Run: headless pygame with SDL's dummy video driver; simulated clock (each Clock.tick advances the game by its frame time, no real sleeping); random seed 0; keys injected as events and as key.get_pressed() state; mouse plan: one left click at the window centre at the start of phase 2, then a move to the lower-right quarter at the start of phase 3.
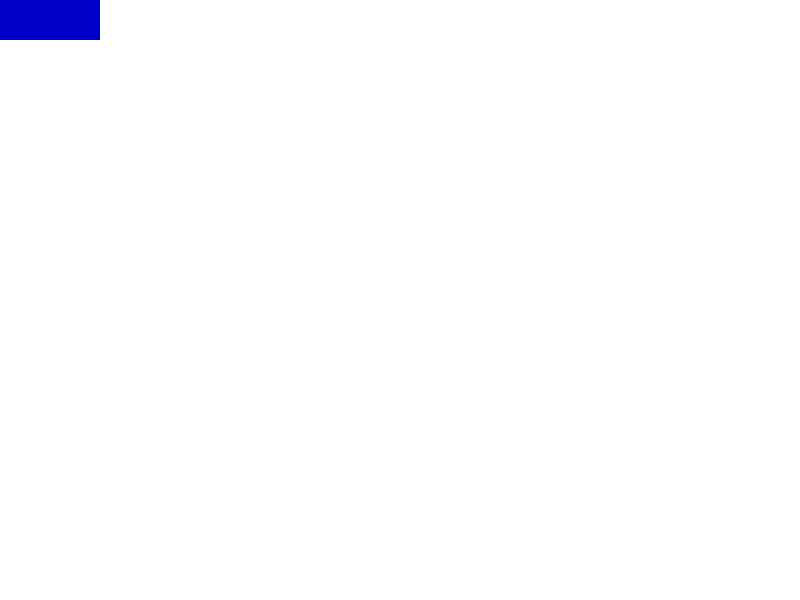
Frame 1 of 4 · flips 1–60 · no input
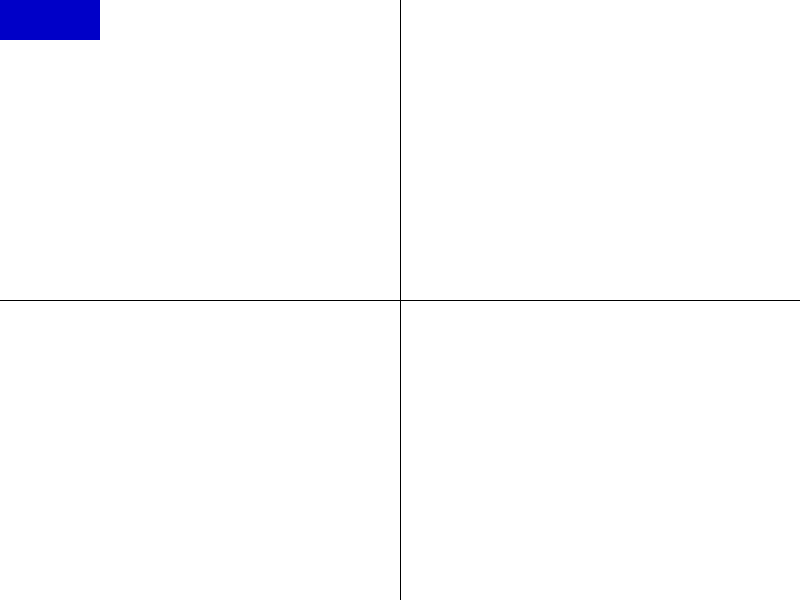
Frame 2 of 4 · flips 61–180 · clicked the window centre · tapped SPACE, RETURN · held RIGHT (→), D
Frame 3 of 4 · flips 181–300 · moved the mouse to the lower-right quarter · held DOWN (↓), S · screen unchanged from frame 2, image omitted
Frame 4 of 4 · flips 301–420 · held LEFT (←), A, UP (↑), W · screen unchanged from frame 3, image omitted

The pygame program that drew these frames:

import pygame
import sys

def desenhar_reta_DDA(t1, t2):
    print("Traçando reta usando o algoritmo DDA")
    
    # Extrai as coordenadas X e Y das tuplas
    x1, y1 = t1
    x2, y2 = t2
    
    # 1. Calcula as diferenças (Deltas)
    dx = x2 - x1
    dy = y2 - y1
    
    # 2. Descobre o número total de passos baseando-se no maior deslocamento absoluto
    passos = max(abs(dx), abs(dy))
    
    # Proteção: Se a pessoa clicou duas vezes exatamente no mesmo pixel
    if passos == 0:
        tela.set_at((x1, y1), PRETO)
        return
        
    # 3. Calcula a taxa de incremento para os eixos (Isso vai gerar números com decimais)
    x_inc = dx / passos
    y_inc = dy / passos
    
    # 4. Define o ponto de partida (usamos float porque vamos somar decimais a eles)
    x = float(x1)
    y = float(y1)
    
    # 5. Loop de rasterização: damos um passo de cada vez até o destino
    for i in range(passos + 1):
        # Arredonda a posição atual para o pixel inteiro mais próximo e pinta
        tela.set_at((round(x), round(y)), PRETO)
        
        # Prepara a posição para o próximo pixel da iteração seguinte
        x += x_inc
        y += y_inc

# 1. Inicialização ⚙️
pygame.init() # "Liga" todos os módulos do Pygame

# 2. Configuração da Tela 🖥️
largura = 800
altura = 600
# Cria a janela onde vamos desenhar
tela = pygame.display.set_mode((largura, altura))
pygame.display.set_caption("Meu Quadro Branco de CG")

# Define algumas cores no formato RGB (Red, Green, Blue)
BRANCO = (255, 255, 255)
PRETO = (0, 0, 0)

# Preenche o fundo da tela de branco
tela.fill(BRANCO)

# 3. Loop Principal 🔄
rodando = True
modo_atual = "livre"
pontos_reta = []
array_estruturas = []
while rodando:
    # 4. Captura de Eventos (ex: clicar)
    for evento in pygame.event.get():
        if evento.type == pygame.MOUSEBUTTONDOWN:
            tupla = evento.pos

            if (tupla[0] < 100 and tupla[1] < 40):
                if modo_atual == "livre":
                    modo_atual = "reta"
                    print(f"Mudando o modo para {modo_atual}")
                    continue

            if modo_atual == "reta":
                if len(pontos_reta) < 2:
                    pontos_reta.append(tupla)
                    print("Primeiro clique capturado")
                if len(pontos_reta) == 2:
                    desenhar_reta_DDA(pontos_reta[0], pontos_reta[1])
                    modo_atual = "livre"
                    print(f"Mudando o modo para {modo_atual}")
                    continue

            if modo_atual == "livre": 
                print(f"Desenhando em {tupla[0]}, {tupla[1]}")
                for i in range(0, 800):
                    tela.set_at((i, tupla[1]), PRETO)
                for j in range(0, 600):
                    tela.set_at((tupla[0], j), PRETO)

        if evento.type == pygame.QUIT:
            rodando = False

   
    pygame.draw.rect(tela, (0, 0, 200), (0, 0, 100, 40))

    # 5. Atualização da Tela
    # Pega tudo o que foi desenhado na memória e joga para o monitor
    pygame.display.flip()

# Encerra o programa limparemente
pygame.quit()
sys.exit()
